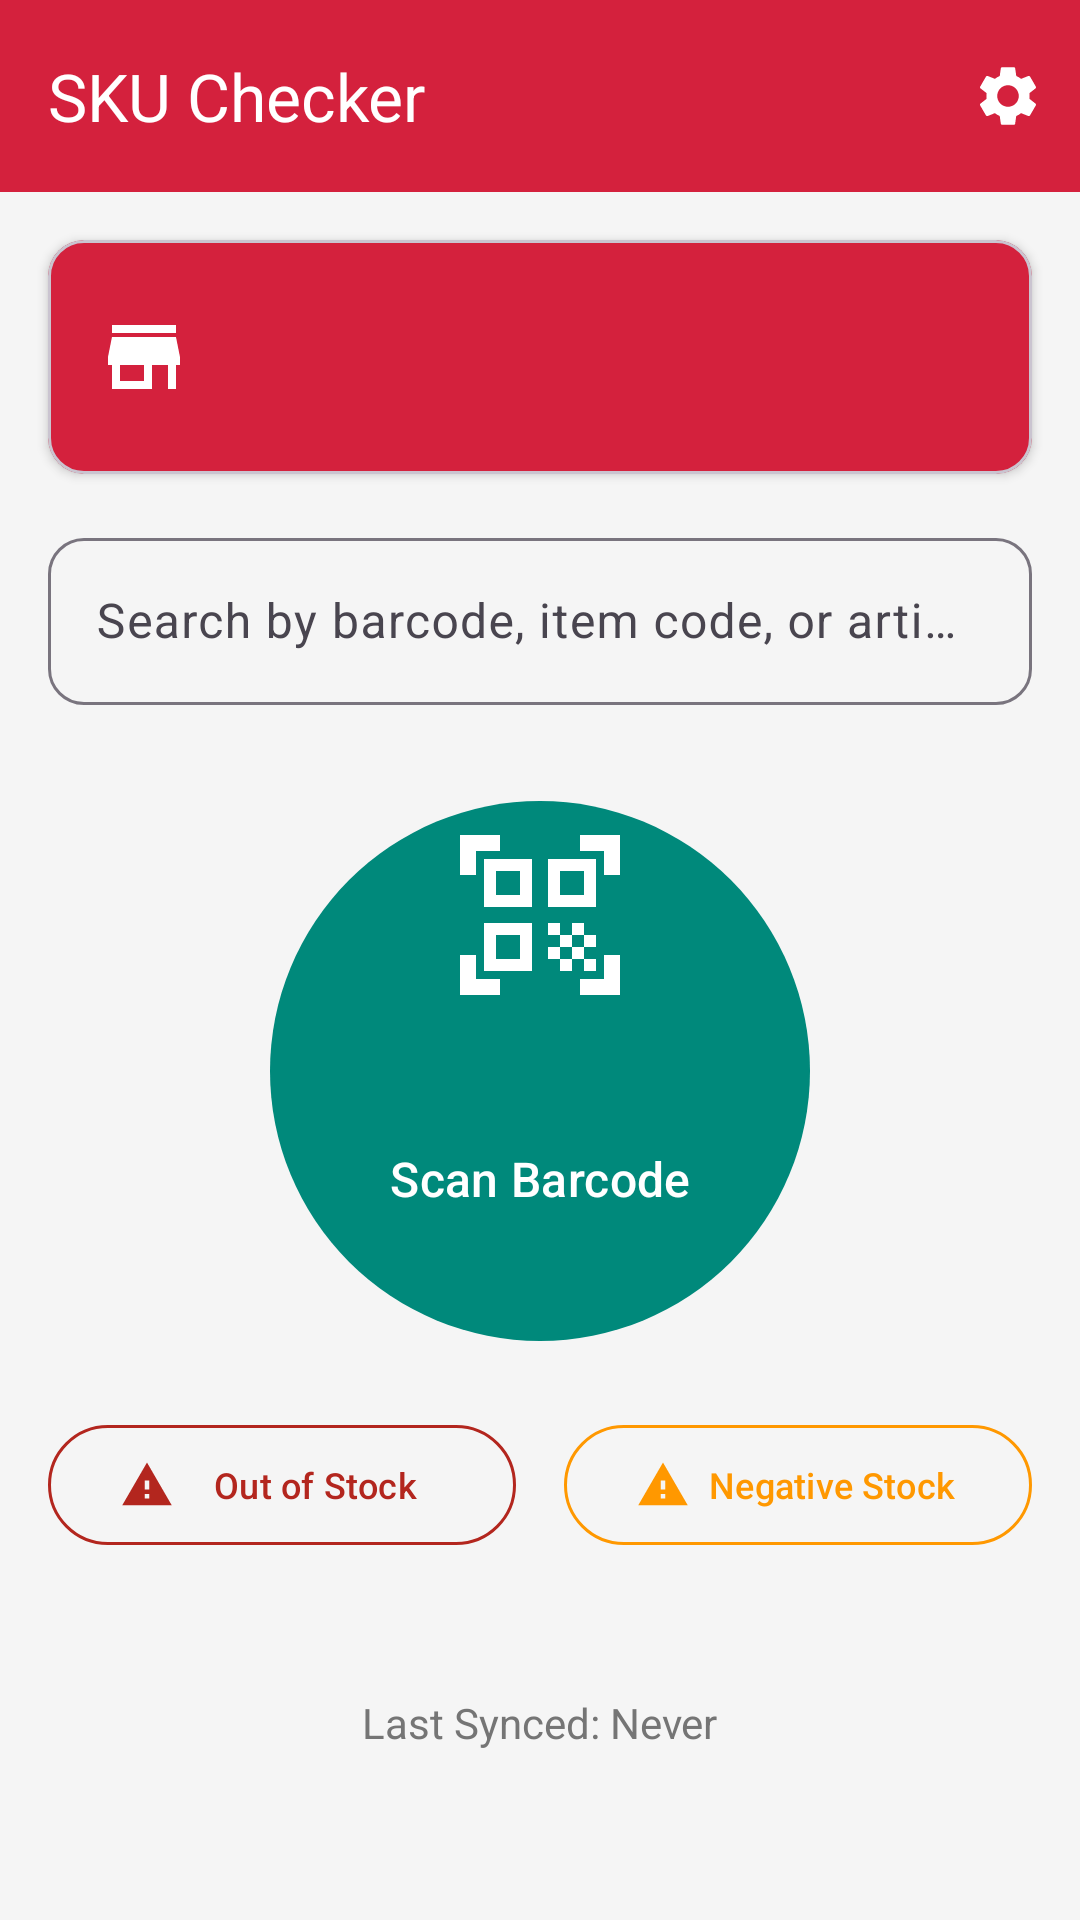

Produce the Android XML layout that renders to this screen, including the resource entries it uses.
<!-- AndroidManifest.xml: application theme Theme.OutletScanner -->
<!-- res/layout/activity_main.xml -->
<?xml version="1.0" encoding="utf-8"?>
<androidx.constraintlayout.widget.ConstraintLayout
    xmlns:android="http://schemas.android.com/apk/res/android"
    xmlns:app="http://schemas.android.com/apk/res-auto"
    android:layout_width="match_parent"
    android:layout_height="match_parent"
    android:background="@color/background">

    
    <com.google.android.material.appbar.MaterialToolbar
        android:id="@+id/toolbar"
        android:layout_width="0dp"
        android:layout_height="?attr/actionBarSize"
        android:background="@color/primary"
        app:layout_constraintEnd_toEndOf="parent"
        app:layout_constraintStart_toStartOf="parent"
        app:layout_constraintTop_toTopOf="parent"
        app:title="@string/app_name"
        app:titleTextColor="@color/on_primary"
        app:menu="@menu/main_menu"
        app:navigationIconTint="@color/on_primary" />

    
    <com.google.android.material.card.MaterialCardView
        android:id="@+id/cardOutlet"
        android:layout_width="0dp"
        android:layout_height="wrap_content"
        android:layout_margin="@dimen/padding_medium"
        app:cardCornerRadius="@dimen/corner_radius"
        app:cardElevation="2dp"
        app:cardBackgroundColor="@color/primary"
        app:layout_constraintEnd_toEndOf="parent"
        app:layout_constraintStart_toStartOf="parent"
        app:layout_constraintTop_toBottomOf="@id/toolbar">

        <LinearLayout
            android:layout_width="match_parent"
            android:layout_height="wrap_content"
            android:orientation="horizontal"
            android:gravity="center_vertical"
            android:padding="@dimen/padding_medium">

            <ImageView
                android:layout_width="32dp"
                android:layout_height="32dp"
                android:src="@drawable/ic_store"
                android:contentDescription="Outlet"
                app:tint="@color/on_primary" />

            <LinearLayout
                android:layout_width="0dp"
                android:layout_height="wrap_content"
                android:layout_weight="1"
                android:layout_marginStart="12dp"
                android:orientation="vertical">

                <TextView
                    android:id="@+id/tvOutletName"
                    android:layout_width="wrap_content"
                    android:layout_height="wrap_content"
                    android:textColor="@color/on_primary"
                    android:textSize="20sp"
                    android:textStyle="bold" />

                <TextView
                    android:id="@+id/tvItemCount"
                    android:layout_width="wrap_content"
                    android:layout_height="wrap_content"
                    android:textColor="#B3FFFFFF"
                    android:textSize="14sp" />

            </LinearLayout>

        </LinearLayout>

    </com.google.android.material.card.MaterialCardView>

    
    <com.google.android.material.textfield.TextInputLayout
        android:id="@+id/tilSearch"
        style="@style/Widget.Material3.TextInputLayout.OutlinedBox"
        android:layout_width="0dp"
        android:layout_height="wrap_content"
        android:layout_marginHorizontal="@dimen/padding_medium"
        android:layout_marginTop="@dimen/padding_medium"
        app:startIconDrawable="@drawable/ic_search"
        app:endIconMode="clear_text"
        app:boxCornerRadiusBottomEnd="@dimen/corner_radius"
        app:boxCornerRadiusBottomStart="@dimen/corner_radius"
        app:boxCornerRadiusTopEnd="@dimen/corner_radius"
        app:boxCornerRadiusTopStart="@dimen/corner_radius"
        app:layout_constraintEnd_toEndOf="parent"
        app:layout_constraintStart_toStartOf="parent"
        app:layout_constraintTop_toBottomOf="@id/cardOutlet">

        <com.google.android.material.textfield.TextInputEditText
            android:id="@+id/etSearch"
            android:layout_width="match_parent"
            android:layout_height="wrap_content"
            android:hint="@string/search_hint"
            android:imeOptions="actionSearch"
            android:inputType="text"
            android:maxLines="1" />

    </com.google.android.material.textfield.TextInputLayout>

    
    <com.google.android.material.button.MaterialButton
        android:id="@+id/btnScan"
        android:layout_width="@dimen/scan_button_size"
        android:layout_height="@dimen/scan_button_size"
        android:layout_marginTop="32dp"
        android:insetTop="0dp"
        android:insetBottom="0dp"
        app:icon="@drawable/ic_barcode_scanner"
        app:iconGravity="top"
        app:iconSize="64dp"
        app:iconTint="@color/on_primary"
        android:text="@string/scan_barcode"
        android:textColor="@color/on_primary"
        android:textSize="16sp"
        app:cornerRadius="90dp"
        app:backgroundTint="@color/secondary"
        app:layout_constraintEnd_toEndOf="parent"
        app:layout_constraintStart_toStartOf="parent"
        app:layout_constraintTop_toBottomOf="@id/tilSearch" />

    
    <LinearLayout
        android:id="@+id/layoutStockAlerts"
        android:layout_width="0dp"
        android:layout_height="wrap_content"
        android:layout_marginHorizontal="@dimen/padding_medium"
        android:layout_marginTop="24dp"
        android:orientation="horizontal"
        android:gravity="center"
        app:layout_constraintEnd_toEndOf="parent"
        app:layout_constraintStart_toStartOf="parent"
        app:layout_constraintTop_toBottomOf="@id/btnScan">

        <com.google.android.material.button.MaterialButton
            android:id="@+id/btnOutOfStock"
            style="@style/Widget.Material3.Button.OutlinedButton"
            android:layout_width="0dp"
            android:layout_height="wrap_content"
            android:layout_weight="1"
            android:layout_marginEnd="8dp"
            android:text="Out of Stock"
            android:textSize="12sp"
            app:icon="@drawable/ic_warning"
            app:iconSize="18dp"
            app:strokeColor="@color/error"
            android:textColor="@color/error"
            app:iconTint="@color/error" />

        <com.google.android.material.button.MaterialButton
            android:id="@+id/btnNegativeStock"
            style="@style/Widget.Material3.Button.OutlinedButton"
            android:layout_width="0dp"
            android:layout_height="wrap_content"
            android:layout_weight="1"
            android:layout_marginStart="8dp"
            android:text="Negative Stock"
            android:textSize="12sp"
            app:icon="@drawable/ic_warning"
            app:iconSize="18dp"
            app:strokeColor="@color/warning_orange"
            android:textColor="@color/warning_orange"
            app:iconTint="@color/warning_orange" />

    </LinearLayout>

    
    <LinearLayout
        android:id="@+id/layoutSync"
        android:layout_width="0dp"
        android:layout_height="wrap_content"
        android:layout_marginHorizontal="@dimen/padding_medium"
        android:layout_marginTop="16dp"
        android:gravity="center"
        android:orientation="vertical"
        app:layout_constraintEnd_toEndOf="parent"
        app:layout_constraintStart_toStartOf="parent"
        app:layout_constraintTop_toBottomOf="@id/layoutStockAlerts">

        <TextView
            android:id="@+id/tvBarcodeCount"
            android:layout_width="wrap_content"
            android:layout_height="wrap_content"
            android:layout_marginTop="4dp"
            android:textColor="@color/text_secondary"
            android:textSize="13sp" />

        <com.google.android.material.progressindicator.LinearProgressIndicator
            android:id="@+id/progressSync"
            android:layout_width="match_parent"
            android:layout_height="wrap_content"
            android:layout_marginTop="8dp"
            android:visibility="gone"
            app:trackCornerRadius="4dp" />

        <TextView
            android:id="@+id/tvLastSynced"
            android:layout_width="wrap_content"
            android:layout_height="wrap_content"
            android:layout_marginTop="8dp"
            android:text="@string/never_synced"
            android:textColor="@color/text_secondary"
            android:textSize="14sp" />

    </LinearLayout>

    
    <TextView
        android:id="@+id/tvVersion"
        android:layout_width="wrap_content"
        android:layout_height="wrap_content"
        android:layout_marginBottom="16dp"
        android:textColor="@color/text_secondary"
        android:textSize="12sp"
        app:layout_constraintBottom_toBottomOf="parent"
        app:layout_constraintEnd_toEndOf="parent"
        app:layout_constraintStart_toStartOf="parent" />

</androidx.constraintlayout.widget.ConstraintLayout>
<!-- resources referenced by this layout -->
<resources>
  <color name="background">#F5F5F5</color>
  <color name="error">#B3261E</color>
  <color name="on_primary">#FFFFFF</color>
  <color name="primary">#D4213D</color>
  <color name="secondary">#00897B</color>
  <color name="text_secondary">#757575</color>
  <color name="warning_orange">#FF9800</color>
  <dimen name="corner_radius">12dp</dimen>
  <dimen name="padding_medium">16dp</dimen>
  <dimen name="scan_button_size">180dp</dimen>
  <!-- drawable ic_barcode_scanner (drawable) -->
  <?xml version="1.0" encoding="utf-8"?>
  <vector xmlns:android="http://schemas.android.com/apk/res/android"
      android:width="24dp"
      android:height="24dp"
      android:viewportWidth="24"
      android:viewportHeight="24">
      <path
          android:fillColor="@android:color/white"
          android:pathData="M9.5,6.5v3h-3v-3h3M11,5H5v6h6V5zM9.5,14.5v3h-3v-3h3M11,13H5v6h6v-6zM17.5,6.5v3h-3v-3h3M19,5h-6v6h6V5zM13,13h1.5v1.5H13V13zM14.5,14.5H16V16h-1.5v-1.5zM16,13h1.5v1.5H16V13zM13,16h1.5v1.5H13V16zM14.5,17.5H16V19h-1.5v-1.5zM16,16h1.5v1.5H16V16zM17.5,14.5H19V16h-1.5v-1.5zM17.5,17.5H19V19h-1.5v-1.5zM22,7h-2V4h-3V2h5v5zM22,22v-5h-2v3h-3v2h5zM2,22h5v-2H4v-3H2v5zM2,2v5h2V4h3V2H2z" />
  </vector>
  <!-- drawable ic_store (drawable) -->
  <?xml version="1.0" encoding="utf-8"?>
  <vector xmlns:android="http://schemas.android.com/apk/res/android"
      android:width="24dp"
      android:height="24dp"
      android:viewportWidth="24"
      android:viewportHeight="24">
      <path
          android:fillColor="@color/primary"
          android:pathData="M20,4H4v2h16V4zM21,14v-2l-1,-5H4l-1,5v2h1v6h10v-6h4v6h2v-6h1zM12,18H6v-4h6v4z" />
  </vector>
  <!-- drawable ic_warning (drawable) -->
  <vector xmlns:android="http://schemas.android.com/apk/res/android"
      android:width="24dp"
      android:height="24dp"
      android:viewportWidth="24"
      android:viewportHeight="24">
      <path
          android:fillColor="#000000"
          android:pathData="M1,21h22L12,2 1,21zM13,18h-2v-2h2v2zM13,14h-2v-4h2v4z" />
  </vector>
  <string name="app_name">SKU Checker</string>
  <string name="never_synced">Last Synced: Never</string>
  <string name="scan_barcode">Scan Barcode</string>
  <string name="search_hint">Search by barcode, item code, or article no…</string>
  <style name="Theme.OutletScanner" parent="Theme.Material3.Light.NoActionBar">
          <item name="colorPrimary">@color/primary</item>
          <item name="colorPrimaryVariant">@color/primary_variant</item>
          <item name="colorOnPrimary">@color/on_primary</item>
          <item name="colorSecondary">@color/secondary</item>
          <item name="colorSecondaryVariant">@color/secondary_variant</item>
          <item name="colorOnSecondary">@color/on_secondary</item>
          <item name="android:colorBackground">@color/background</item>
          <item name="colorSurface">@color/surface</item>
          <item name="colorOnBackground">@color/on_background</item>
          <item name="colorOnSurface">@color/on_surface</item>
          <item name="colorError">@color/error</item>
          <item name="colorOnError">@color/on_error</item>
          <item name="android:statusBarColor">@color/status_bar</item>
          <item name="android:navigationBarColor">@color/primary</item>
      </style>
  <color name="primary_variant">#B71C1C</color>
  <color name="secondary_variant">#00695C</color>
  <color name="on_secondary">#FFFFFF</color>
  <color name="surface">#FFFFFF</color>
  <color name="on_background">#1C1B1F</color>
  <color name="on_surface">#1C1B1F</color>
  <color name="on_error">#FFFFFF</color>
  <color name="status_bar">#B71C1C</color>
</resources>
